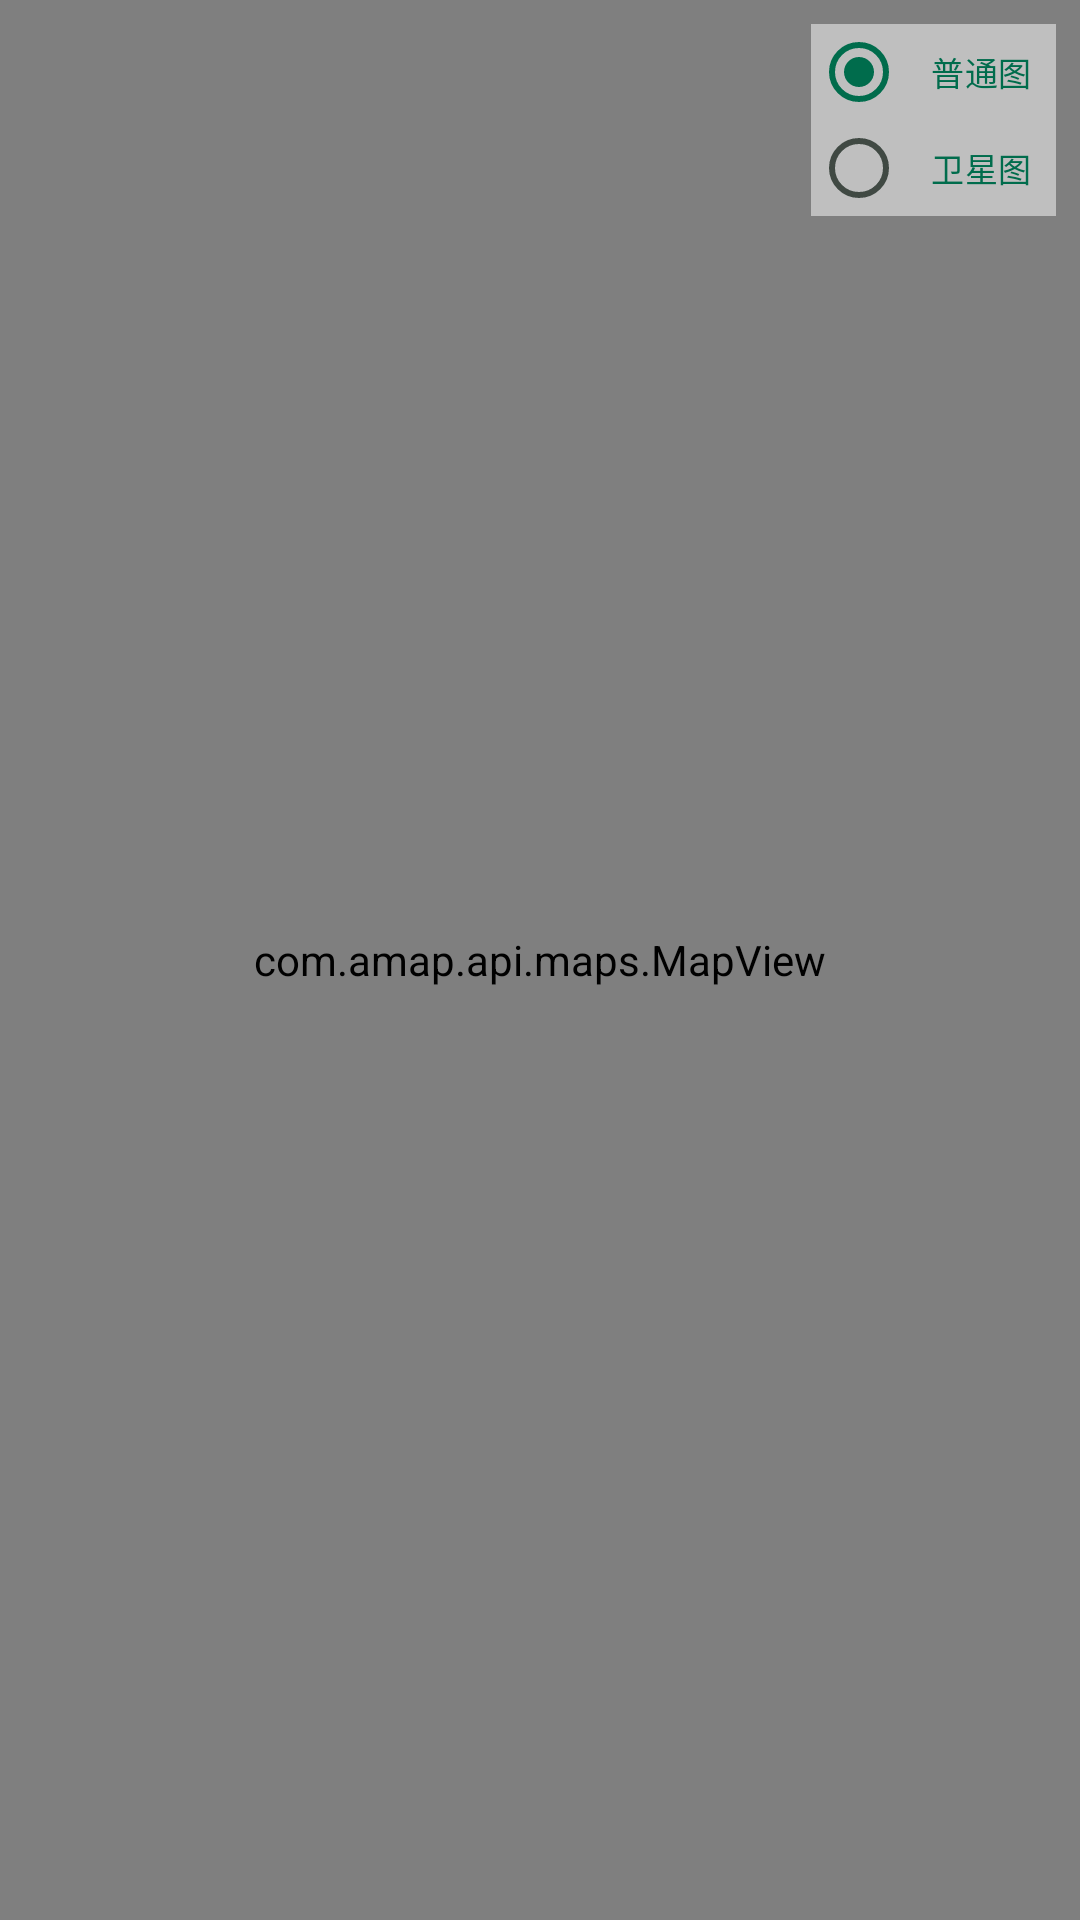

Write the Android layout XML for this screen, with the resource values it uses.
<!-- AndroidManifest.xml: application theme AppTheme -->
<!-- res/layout/main_map.xml -->
<?xml version="1.0" encoding="utf-8"?>
<androidx.constraintlayout.widget.ConstraintLayout xmlns:android="http://schemas.android.com/apk/res/android"
    xmlns:app="http://schemas.android.com/apk/res-auto"
    xmlns:tools="http://schemas.android.com/tools"
    android:layout_width="match_parent"
    android:layout_height="match_parent"
    app:layout_behavior="@string/appbar_scrolling_view_behavior"
    tools:context=".MainActivity"
    tools:showIn="@layout/main_content">

    <RelativeLayout
        android:layout_width="match_parent"
        android:layout_height="match_parent">

        <com.amap.api.maps.MapView
            android:id="@+id/amapView"
            android:layout_width="fill_parent"
            android:layout_height="fill_parent"
            android:clickable="true"
            android:focusable="true" />

        
        <RadioGroup
            android:id="@+id/RadioGroupMapType"
            android:layout_width="wrap_content"
            android:layout_height="wrap_content"
            android:layout_alignParentEnd="true"
            android:layout_alignParentTop="true"
            android:layout_marginEnd="8dp"
            android:layout_marginTop="8dp"
            android:orientation="vertical">

            <RadioButton
                android:id="@+id/mapNormal"
                android:layout_width="wrap_content"
                android:layout_height="32dp"
                android:checked="true"
                android:text="@string/map_pic_normal"
                android:textColor="@color/md_primary"
                android:buttonTint="@color/md_primary"
                android:textSize="11sp"
                android:background="#80FFFFFF"
                android:paddingStart="8dp"
                android:paddingEnd="8dp" />

            <RadioButton
                android:id="@+id/mapSatellite"
                android:layout_width="wrap_content"
                android:layout_height="32dp"
                android:text="@string/map_pic_sate"
                android:textColor="@color/md_primary"
                android:buttonTint="@color/md_primary"
                android:textSize="11sp"
                android:background="#80FFFFFF"
                android:paddingStart="8dp"
                android:paddingEnd="8dp" />
        </RadioGroup>

        
        <LinearLayout
            android:layout_width="wrap_content"
            android:layout_height="wrap_content"
            android:layout_alignParentEnd="true"
            android:layout_marginEnd="8dp"
            android:layout_marginTop="160dp"
            android:orientation="vertical">

            <ImageButton
                android:id="@+id/input_pos"
                android:layout_width="36dp"
                android:layout_height="36dp"
                android:background="?android:attr/selectableItemBackgroundBorderless"
                android:contentDescription="@string/input_button"
                app:srcCompat="@drawable/ic_input"
                app:tint="@color/colorAccent" />

            <ImageButton
                android:id="@+id/cur_position"
                android:layout_width="36dp"
                android:layout_height="36dp"
                android:layout_marginTop="4dp"
                android:background="?android:attr/selectableItemBackgroundBorderless"
                android:contentDescription="@string/cur_position"
                app:srcCompat="@drawable/ic_home_position"
                app:tint="@color/colorAccent" />
        </LinearLayout>

    </RelativeLayout>
</androidx.constraintlayout.widget.ConstraintLayout>
<!-- res/layout/main_content.xml (included above) -->
<?xml version="1.0" encoding="utf-8"?>
<androidx.coordinatorlayout.widget.CoordinatorLayout xmlns:android="http://schemas.android.com/apk/res/android"
    xmlns:app="http://schemas.android.com/apk/res-auto"
    xmlns:tools="http://schemas.android.com/tools"
    android:layout_width="match_parent"
    android:layout_height="match_parent"
    tools:context=".MainActivity">

    <FrameLayout
        android:layout_width="match_parent"
        android:layout_height="match_parent">

        <com.google.android.material.appbar.AppBarLayout
            android:layout_width="match_parent"
            android:layout_height="wrap_content"
            android:background="?attr/colorPrimary">

            
            <LinearLayout
                android:layout_width="match_parent"
                android:layout_height="48dp"
                android:orientation="horizontal"
                android:gravity="center_vertical">

                <ImageButton
                    android:id="@+id/btn_menu"
                    android:layout_width="48dp"
                    android:layout_height="48dp"
                    android:background="?attr/selectableItemBackgroundBorderless"
                    android:src="@drawable/ic_menu"
                    android:contentDescription="菜单"
                    app:tint="?attr/colorOnPrimary" />

                <TextView
                    android:layout_width="0dp"
                    android:layout_height="wrap_content"
                    android:layout_weight="1"
                    android:gravity="center"
                    android:text="@string/app_name"
                    android:textSize="16sp"
                    android:textStyle="bold"
                    android:textColor="?attr/colorOnPrimary" />

                <ImageButton
                    android:id="@+id/btn_search"
                    android:layout_width="48dp"
                    android:layout_height="48dp"
                    android:background="?attr/selectableItemBackgroundBorderless"
                    android:src="@drawable/ic_search"
                    android:contentDescription="搜索"
                    app:tint="?attr/colorOnPrimary" />

            </LinearLayout>

            
            <LinearLayout
                android:layout_width="match_parent"
                android:layout_height="26dp"
                android:background="#20FFFFFF"
                android:gravity="center">

                <TextView
                    android:id="@+id/tv_safety_tips"
                    android:layout_width="match_parent"
                    android:layout_height="match_parent"
                    android:gravity="center"
                    android:text="道路千万条，安全第一条。行车不规范，亲人两行泪。仅供学习使用，否则后果自负！"
                    android:textSize="11sp"
                    android:textColor="?attr/colorOnPrimary"
                    android:ellipsize="marquee"
                    android:focusable="true"
                    android:focusableInTouchMode="true"
                    android:marqueeRepeatLimit="marquee_forever"
                    android:singleLine="true"
                    android:scrollHorizontally="true" />

            </LinearLayout>

        </com.google.android.material.appbar.AppBarLayout>

        <include
            layout="@layout/main_map"
            android:layout_width="match_parent"
            android:layout_height="wrap_content"
            android:layout_marginTop="74dp" />

        <com.google.android.material.floatingactionbutton.FloatingActionButton
            android:id="@+id/faBtnStart"
            android:layout_width="wrap_content"
            android:layout_height="wrap_content"
            android:layout_gravity="bottom|start"
            android:layout_marginStart="30dp"
            android:layout_marginBottom="80dp"
            android:contentDescription="@null"
            app:elevation="6dp"
            app:pressedTranslationZ="12dp"
            app:srcCompat="@drawable/ic_position" />

        <LinearLayout
            android:id="@+id/search_linear"
            android:layout_width="match_parent"
            android:layout_height="wrap_content"
            android:background="?attr/colorSurface"
            android:visibility="gone"
            android:layout_marginTop="74dp">
            <ListView
                android:id="@+id/search_list_view"
                android:layout_width="match_parent"
                android:layout_margin="10dp"
                android:layout_height="wrap_content">
            </ListView>
        </LinearLayout>

        <LinearLayout
            android:id="@+id/search_history_linear"
            android:layout_width="match_parent"
            android:layout_height="wrap_content"
            android:background="?attr/colorSurface"
            android:visibility="gone"
            android:layout_marginTop="74dp">
            <ListView
                android:id="@+id/search_history_list_view"
                android:layout_width="match_parent"
                android:layout_margin="10dp"
                android:layout_height="wrap_content">
            </ListView>
        </LinearLayout>

    </FrameLayout>
</androidx.coordinatorlayout.widget.CoordinatorLayout>
<!-- resources referenced by this layout -->
<resources>
  <color name="colorAccent">@color/md_secondary</color>
  <color name="md_primary">#006C4C</color>
  <string name="app_name">Go with Amap</string>
  <string name="cur_position">返回当前位置</string>
  <string name="input_button">输入位置</string>
  <string name="map_pic_normal">普通图</string>
  <string name="map_pic_sate">卫星图</string>
  <color name="md_secondary">#4D6357</color>
  <color name="md_onSurface">#191C1A</color>
  <color name="md_onPrimary">#FFFFFF</color>
  <color name="md_primaryContainer">#89F8C7</color>
  <color name="md_onPrimaryContainer">#002114</color>
  <color name="md_onSecondary">#FFFFFF</color>
  <color name="md_secondaryContainer">#CFE9D9</color>
  <color name="md_onSecondaryContainer">#092016</color>
  <color name="md_tertiary">#3D6373</color>
  <color name="md_onTertiary">#FFFFFF</color>
  <color name="md_tertiaryContainer">#C1E8FB</color>
  <color name="md_onTertiaryContainer">#001F29</color>
  <color name="md_error">#BA1A1A</color>
  <color name="md_onError">#FFFFFF</color>
  <color name="md_errorContainer">#FFDAD6</color>
  <color name="md_onErrorContainer">#410002</color>
  <color name="md_surface">#FBFDF9</color>
  <color name="md_surfaceVariant">#DCE5DD</color>
  <color name="md_onSurfaceVariant">#404943</color>
  <color name="md_background">#FBFDF9</color>
  <color name="md_onBackground">#191C1A</color>
  <color name="md_outline">#707973</color>
  <style name="AppTheme.Card" parent="Widget.Material3.CardView.Elevated">
          <item name="cardBackgroundColor">@color/md_surfaceContainerLowest</item>
          <item name="cardElevation">1dp</item>
          <item name="cardCornerRadius">16dp</item>
          <item name="contentPadding">16dp</item>
          <item name="strokeWidth">0dp</item>
      </style>
  <style name="AppTheme.AppBar" parent="Widget.Material3.AppBarLayout">
          <item name="android:background">@color/md_surfaceContainerLowest</item>
          <item name="elevation">0dp</item>
      </style>
  <style name="AppTheme.Dialog" parent="ThemeOverlay.MaterialComponents.Dialog.Alert">
          <item name="colorSurface">@color/md_surfaceContainerHigh</item>
          <item name="android:windowBackground">@drawable/dialog_rounded_background</item>
          <item name="android:windowMinWidthMajor">85%</item>
          <item name="android:windowMinWidthMinor">85%</item>
      </style>
  <style name="AppTheme.FAB" parent="Widget.Design.FloatingActionButton">
          <item name="backgroundTint">@color/md_primaryContainer</item>
          <item name="tint">@color/md_onPrimaryContainer</item>
          <item name="elevation">2dp</item>
          <item name="pressedTranslationZ">4dp</item>
      </style>
  <style name="AppTheme.Switch" parent="Widget.Material3.CompoundButton.MaterialSwitch">
          <item name="thumbTint">@color/md_primary</item>
          <item name="trackTint">@color/md_primaryContainer</item>
      </style>
  <style name="AppTheme.Checkbox" parent="Widget.Material3.CompoundButton.CheckBox">
          <item name="buttonTint">@color/md_primary</item>
      </style>
  <color name="rippleColor">#1F000000</color>
  <color name="md_surfaceContainerLowest">#FFFFFF</color>
  <style name="TextAppearance.ToolbarTitle" parent="TextAppearance.TitleMedium">
          <item name="android:textSize">16sp</item>
          <item name="android:textColor">@color/md_onSurface</item>
      </style>
  <color name="md_surfaceContainerHigh">#EAEAEA</color>
  <!-- drawable dialog_rounded_background (drawable) -->
  <?xml version="1.0" encoding="utf-8"?>
  <shape xmlns:android="http://schemas.android.com/apk/res/android"
      android:shape="rectangle">
      <solid android:color="@color/md_surfaceContainerHigh" />
      <corners android:radius="28dp" />
  </shape>
</resources>
